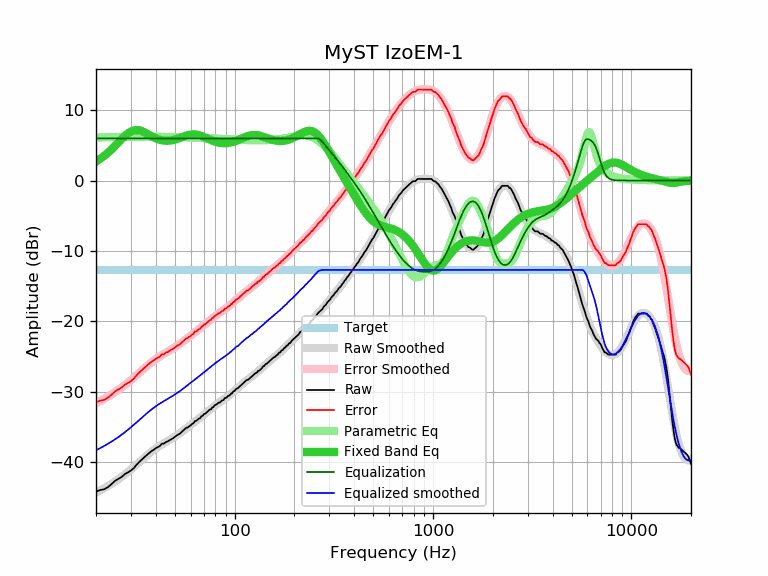

The data file committed next to this chart (first rows):
frequency, raw, error, smoothed, error_smoothed, equalization, parametric_eq, equalized_raw, equalized_smoothed, target
20, -44.21, -31.51, -44.33, -31.63, 6.00, 2.70, -38.21, -38.33, -12.71
21, -43.98, -31.28, -44.03, -31.32, 6.00, 3.08, -37.98, -38.03, -12.71
22, -43.88, -31.18, -43.72, -31.01, 6.00, 3.51, -37.88, -37.72, -12.71
23, -43.56, -30.86, -43.40, -30.70, 6.00, 3.96, -37.56, -37.40, -12.71
24, -43.12, -30.42, -43.08, -30.38, 6.00, 4.45, -37.12, -37.08, -12.71
25, -42.66, -29.96, -42.76, -30.05, 6.00, 4.95, -36.66, -36.76, -12.71
26, -42.38, -29.68, -42.43, -29.73, 6.00, 5.45, -36.38, -36.43, -12.71
27, -42.11, -29.41, -42.10, -29.39, 6.00, 5.92, -36.11, -36.10, -12.71
28, -41.70, -29.00, -41.76, -29.05, 6.00, 6.36, -35.70, -35.76, -12.71
29, -41.47, -28.77, -41.42, -28.71, 6.00, 6.71, -35.47, -35.42, -12.71
30, -41.21, -28.51, -41.07, -28.36, 6.00, 6.97, -35.21, -35.07, -12.71
31, -40.88, -28.18, -40.73, -28.02, 6.00, 7.13, -34.88, -34.73, -12.71
32, -40.40, -27.70, -40.38, -27.68, 6.00, 7.18, -34.40, -34.38, -12.71
33, -40.01, -27.31, -40.05, -27.34, 6.00, 7.14, -34.01, -34.05, -12.71
34, -39.66, -26.96, -39.72, -27.01, 6.00, 7.02, -33.66, -33.72, -12.71
35, -39.34, -26.64, -39.40, -26.70, 6.00, 6.87, -33.34, -33.40, -12.71
36, -39.03, -26.33, -39.10, -26.40, 6.00, 6.69, -33.03, -33.10, -12.71
37, -38.74, -26.04, -38.82, -26.12, 6.00, 6.50, -32.74, -32.82, -12.71
38, -38.47, -25.77, -38.56, -25.85, 6.00, 6.32, -32.47, -32.56, -12.71
39, -38.29, -25.59, -38.31, -25.61, 6.00, 6.15, -32.29, -32.31, -12.71
40, -38.04, -25.34, -38.09, -25.38, 6.00, 6.00, -32.04, -32.09, -12.71
41, -37.88, -25.18, -37.88, -25.17, 6.00, 5.88, -31.88, -31.88, -12.71
42, -37.72, -25.02, -37.69, -24.98, 6.00, 5.79, -31.72, -31.69, -12.71
43, -37.39, -24.69, -37.51, -24.80, 6.00, 5.72, -31.39, -31.51, -12.71
44, -37.39, -24.69, -37.34, -24.63, 6.00, 5.67, -31.39, -31.34, -12.71
45, -37.16, -24.46, -37.18, -24.47, 6.00, 5.65, -31.16, -31.18, -12.71
46, -37.07, -24.37, -37.02, -24.31, 6.00, 5.65, -31.07, -31.02, -12.71
47, -36.91, -24.21, -36.87, -24.16, 6.00, 5.67, -30.91, -30.87, -12.71
48, -36.75, -24.05, -36.71, -24.01, 6.00, 5.70, -30.75, -30.71, -12.71
49, -36.62, -23.92, -36.56, -23.85, 6.00, 5.75, -30.62, -30.56, -12.71
50, -36.42, -23.72, -36.40, -23.69, 6.00, 5.82, -30.42, -30.40, -12.71
51, -36.23, -23.53, -36.24, -23.53, 6.00, 5.89, -30.23, -30.24, -12.71
52, -36.10, -23.40, -36.07, -23.37, 6.00, 5.97, -30.10, -30.07, -12.71
53, -35.96, -23.26, -35.91, -23.20, 6.00, 6.06, -29.96, -29.91, -12.71
54, -35.75, -23.05, -35.74, -23.03, 6.00, 6.15, -29.75, -29.74, -12.71
55, -35.54, -22.84, -35.57, -22.87, 6.00, 6.23, -29.54, -29.57, -12.71
56, -35.34, -22.64, -35.40, -22.70, 6.00, 6.31, -29.34, -29.40, -12.71
57, -35.14, -22.44, -35.24, -22.53, 6.00, 6.38, -29.14, -29.24, -12.71
58, -35.10, -22.40, -35.07, -22.37, 6.00, 6.44, -29.10, -29.07, -12.71
59, -34.91, -22.21, -34.91, -22.20, 6.00, 6.49, -28.91, -28.91, -12.71
60, -34.80, -22.10, -34.75, -22.04, 6.00, 6.53, -28.80, -28.75, -12.71
61, -34.59, -21.89, -34.59, -21.89, 6.00, 6.55, -28.59, -28.59, -12.71
62, -34.48, -21.78, -34.44, -21.73, 6.00, 6.56, -28.48, -28.44, -12.71
63, -34.18, -21.48, -34.28, -21.58, 6.00, 6.55, -28.18, -28.28, -12.71
64, -34.15, -21.45, -34.13, -21.43, 6.00, 6.53, -28.15, -28.13, -12.71
65, -33.98, -21.28, -33.98, -21.28, 6.00, 6.50, -27.98, -27.98, -12.71
66, -33.83, -21.13, -33.83, -21.13, 6.00, 6.45, -27.83, -27.83, -12.71
67, -33.77, -21.07, -33.69, -20.98, 6.00, 6.40, -27.77, -27.69, -12.71
68, -33.50, -20.80, -33.54, -20.84, 6.00, 6.34, -27.50, -27.54, -12.71
69, -33.43, -20.73, -33.40, -20.69, 6.00, 6.27, -27.43, -27.40, -12.71
70, -33.18, -20.48, -33.25, -20.55, 6.00, 6.19, -27.18, -27.25, -12.71
71, -33.14, -20.44, -33.11, -20.40, 6.00, 6.12, -27.14, -27.11, -12.71
72, -32.98, -20.28, -32.97, -20.26, 6.00, 6.04, -26.98, -26.97, -12.71
73, -32.83, -20.13, -32.83, -20.12, 6.00, 5.96, -26.83, -26.83, -12.71
74, -32.68, -19.98, -32.69, -19.99, 6.00, 5.89, -26.68, -26.69, -12.71
75, -32.53, -19.83, -32.56, -19.85, 6.00, 5.81, -26.53, -26.56, -12.71
76, -32.53, -19.83, -32.43, -19.72, 6.00, 5.74, -26.53, -26.43, -12.71
77, -32.25, -19.55, -32.30, -19.59, 6.00, 5.68, -26.25, -26.30, -12.71
78, -32.21, -19.51, -32.17, -19.47, 6.00, 5.62, -26.21, -26.17, -12.71
79, -31.99, -19.29, -32.05, -19.35, 6.00, 5.56, -25.99, -26.05, -12.71
... 553 more rows
